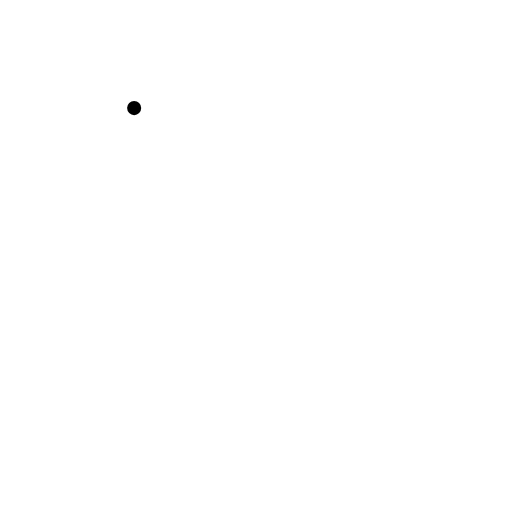
t = 0.00 s
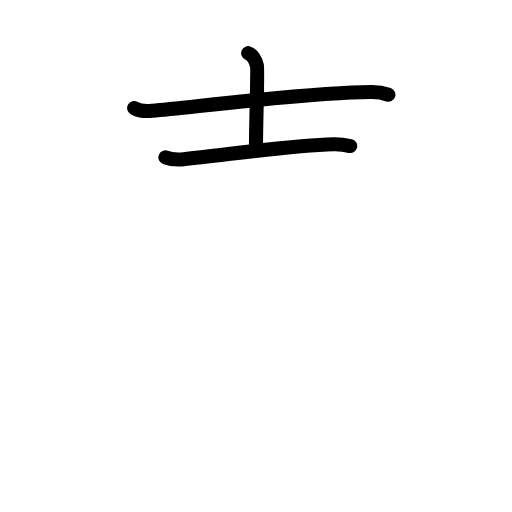
t = 2.42 s
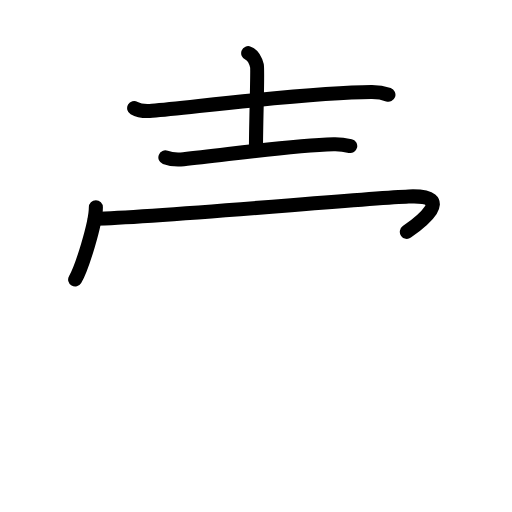
t = 4.88 s
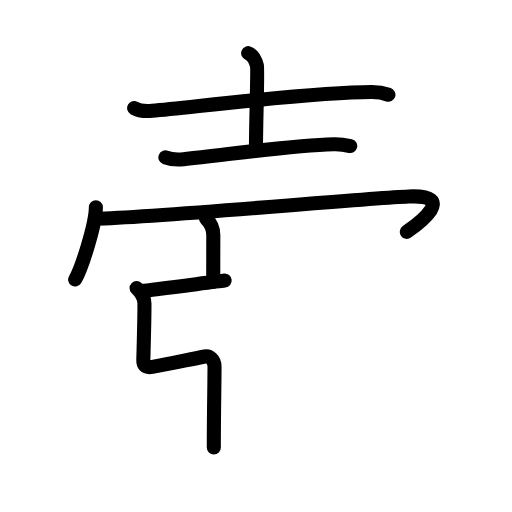
t = 7.21 s
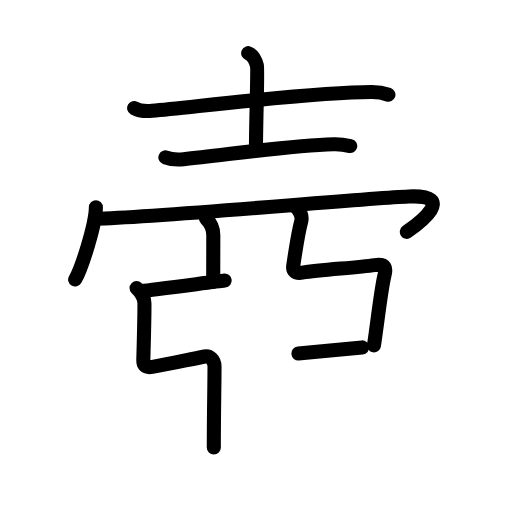
t = 9.75 s
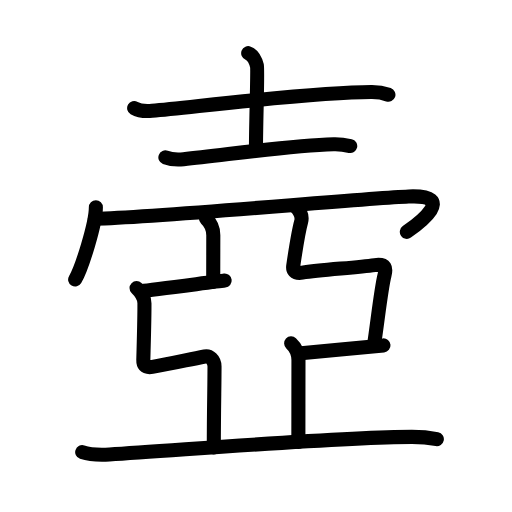
t = 12.00 s

The animated SVG that drew these frames (rendered in a browser with its animation timeline set to each time). Animation: 43 SMIL elements (animate=43); one cycle of 12.00 s.

<?xml version="1.0" encoding="UTF-8"?>
<!--
AniKanjiVG is licensed by CC-BY-SA Paul C. Sommerhoff (https://bitbucket.org/sommerhoff/anikanjivg).
AniKanjiVG uses KanjiVG which is licensed by CC-BY-SA Ulrich Apel (http://kanjivg.tagaini.net).
See also http://creativecommons.org/licenses/by-sa/3.0/
-->
<svg xmlns:kvg='http://kanjivg.tagaini.net' xmlns='http://www.w3.org/2000/svg' width='109' height='109' viewBox='0 0 109 109' style='fill:none;stroke:#000000;stroke-width:3;stroke-linecap:round;stroke-linejoin:round;' id="kvg:kanji_058fa"><g id="kvg:058fa" kvg:element="壺"><g id="kvg:058fa-g1" kvg:element="士" kvg:variant="true" kvg:original="土" kvg:position="top" kvg:radical="general"><path id="kvg:058fa-s1" kvg:type="㇐" d="M28.56,23.01c1,0.58,2.83,0.67,3.83,0.58c10.4-0.97,34.92-4.03,46.8-3.99c1.67,0.01,2.67,0.28,3.5,0.57"><animate attributeName="d" begin="0.0s" dur="0.3333333333333333s" from="M28.56,23.01C28.56,23.01,28.56,23.01,28.56,23.01" to="M28.56,23.01c1,0.58,2.83,0.67,3.83,0.58" />
<animate attributeName="d" begin="0.3333333333333333s" dur="0.3333333333333333s" from="M28.56,23.01c1,0.58,2.83,0.67,3.83,0.58c0,0,0,0,0,0,0" to="M28.56,23.01c1,0.58,2.83,0.67,3.83,0.58c10.4-0.97,34.92-4.03,46.8-3.99" />
<animate attributeName="d" begin="0.6666666666666666s" dur="0.3333333333333333s" from="M28.56,23.01c1,0.58,2.83,0.67,3.83,0.58c10.4-0.97,34.92-4.03,46.8-3.99c0,0,0,0,0,0,0" to="M28.56,23.01c1,0.58,2.83,0.67,3.83,0.58c10.4-0.97,34.92-4.03,46.8-3.99c1.67,0.01,2.67,0.28,3.5,0.57" />
</path>
<path id="kvg:058fa-s2" kvg:type="㇑" d="M52.84,11.32c1.03,0.41,1.65,1.86,1.86,2.68c0.21,0.83-0.21,12-0.21,17.81"><animate attributeName="d" begin="1.0s" dur="0.5s" from="M52.84,11.32C52.84,11.32,52.84,11.32,52.84,11.32" to="M52.84,11.32c1.03,0.41,1.65,1.86,1.86,2.68" />
<animate attributeName="d" begin="1.5s" dur="0.5s" from="M52.84,11.32c1.03,0.41,1.65,1.86,1.86,2.68c0,0,0,0,0,0,0" to="M52.84,11.32c1.03,0.41,1.65,1.86,1.86,2.68c0.21,0.83-0.21,12-0.21,17.81" />
<animate attributeName="d" begin="0s" dur="1.0s" from="M-100,-100" to="M-100,-100" />
</path>
<path id="kvg:058fa-s3" kvg:type="㇐" d="M35.21,33.5c1.01,0.38,2.87,0.48,3.88,0.38C48,33,61.5,31,71.02,30.72c1.68-0.05,2.7,0.18,3.54,0.37"><animate attributeName="d" begin="2.0s" dur="0.3333333333333333s" from="M35.21,33.5C35.21,33.5,35.21,33.5,35.21,33.5" to="M35.21,33.5c1.01,0.38,2.87,0.48,3.88,0.38" />
<animate attributeName="d" begin="2.3333333333333335s" dur="0.3333333333333333s" from="M35.21,33.5c1.01,0.38,2.87,0.48,3.88,0.38c0,0,0,0,0,0,0" to="M35.21,33.5c1.01,0.38,2.87,0.48,3.88,0.38C48,33,61.5,31,71.02,30.72" />
<animate attributeName="d" begin="2.6666666666666665s" dur="0.3333333333333333s" from="M35.21,33.5c1.01,0.38,2.87,0.48,3.88,0.38C48,33,61.5,31,71.02,30.72c0,0,0,0,0,0,0" to="M35.21,33.5c1.01,0.38,2.87,0.48,3.88,0.38C48,33,61.5,31,71.02,30.72c1.68-0.05,2.7,0.18,3.54,0.37" />
<animate attributeName="d" begin="0s" dur="2.0s" from="M-100,-100" to="M-100,-100" />
</path>
</g>
<g id="kvg:058fa-g2" kvg:element="亞" kvg:variant="true" kvg:position="bottom"><g id="kvg:058fa-g3" kvg:element="冖"><path id="kvg:058fa-s4" kvg:type="㇔" d="M20.41,44.13c0,3.48-3.03,13.05-4.41,15.37"><animate attributeName="d" begin="3.0s" dur="1.0s" from="M20.41,44.13C20.41,44.13,20.41,44.13,20.41,44.13" to="M20.41,44.13c0,3.48-3.03,13.05-4.41,15.37" />
<animate attributeName="d" begin="0s" dur="3.0s" from="M-100,-100" to="M-100,-100" />
</path>
<g id="kvg:058fa-g4" kvg:element="二" kvg:part="1" kvg:variant="true"><path id="kvg:058fa-s5" kvg:type="㇖" d="M20.2,46.57c14.05-0.32,56.55-4.32,66.8-4.74c10.43-0.43,2.21,5.7-0.39,7.53"><animate attributeName="d" begin="4.0s" dur="0.5s" from="M20.2,46.57C20.2,46.57,20.2,46.57,20.2,46.57" to="M20.2,46.57c14.05-0.32,56.55-4.32,66.8-4.74" />
<animate attributeName="d" begin="4.5s" dur="0.5s" from="M20.2,46.57c14.05-0.32,56.55-4.32,66.8-4.74c0,0,0,0,0,0,0" to="M20.2,46.57c14.05-0.32,56.55-4.32,66.8-4.74c10.43-0.43,2.21,5.7-0.39,7.53" />
<animate attributeName="d" begin="0s" dur="4.0s" from="M-100,-100" to="M-100,-100" />
</path>
</g>
</g>
<path id="kvg:058fa-s6" kvg:type="㇑" d="M43.85,46.51c0.87,0.81,1.56,2.14,1.56,3.56c0,3.24-0.02,5.54-0.02,9.94"><animate attributeName="d" begin="5.0s" dur="0.5s" from="M43.85,46.51C43.85,46.51,43.85,46.51,43.85,46.51" to="M43.85,46.51c0.87,0.81,1.56,2.14,1.56,3.56" />
<animate attributeName="d" begin="5.5s" dur="0.5s" from="M43.85,46.51c0.87,0.81,1.56,2.14,1.56,3.56c0,0,0,0,0,0,0" to="M43.85,46.51c0.87,0.81,1.56,2.14,1.56,3.56c0,3.24-0.02,5.54-0.02,9.94" />
<animate attributeName="d" begin="0s" dur="5.0s" from="M-100,-100" to="M-100,-100" />
</path>
<path id="kvg:058fa-s7" kvg:type="㇐" d="M30.1,61.95c2.44-0.22,15.74-2,17.73-2.22"><animate attributeName="d" begin="6.0s" dur="1.0s" from="M30.1,61.95C30.1,61.95,30.1,61.95,30.1,61.95" to="M30.1,61.95c2.44-0.22,15.74-2,17.73-2.22" />
<animate attributeName="d" begin="0s" dur="6.0s" from="M-100,-100" to="M-100,-100" />
</path>
<path id="kvg:058fa-s8" kvg:type="㇅" d="M29.07,61.33c0.95,0.94,1.67,1.9,1.68,3.22c0.03,2.78-0.14,8.26-0.24,12.09c-0.02,0.83,0.17,1.74,1.93,1.46c3.98-0.64,7.07-1.41,11.15-2.21c1.02-0.2,2.08,0.67,2.08,2.15c0,4.08-0.15,9.23-0.15,17.21"><animate attributeName="d" begin="7.0s" dur="0.16666666666666666s" from="M29.07,61.33C29.07,61.33,29.07,61.33,29.07,61.33" to="M29.07,61.33c0.95,0.94,1.67,1.9,1.68,3.22" />
<animate attributeName="d" begin="7.166666666666667s" dur="0.16666666666666666s" from="M29.07,61.33c0.95,0.94,1.67,1.9,1.68,3.22c0,0,0,0,0,0,0" to="M29.07,61.33c0.95,0.94,1.67,1.9,1.68,3.22c0.03,2.78-0.14,8.26-0.24,12.09" />
<animate attributeName="d" begin="7.333333333333333s" dur="0.16666666666666666s" from="M29.07,61.33c0.95,0.94,1.67,1.9,1.68,3.22c0.03,2.78-0.14,8.26-0.24,12.09c0,0,0,0,0,0,0" to="M29.07,61.33c0.95,0.94,1.67,1.9,1.68,3.22c0.03,2.78-0.14,8.26-0.24,12.09c-0.02,0.83,0.17,1.74,1.93,1.46" />
<animate attributeName="d" begin="7.5s" dur="0.16666666666666666s" from="M29.07,61.33c0.95,0.94,1.67,1.9,1.68,3.22c0.03,2.78-0.14,8.26-0.24,12.09c-0.02,0.83,0.17,1.74,1.93,1.46c0,0,0,0,0,0,0" to="M29.07,61.33c0.95,0.94,1.67,1.9,1.68,3.22c0.03,2.78-0.14,8.26-0.24,12.09c-0.02,0.83,0.17,1.74,1.93,1.46c3.98-0.64,7.07-1.41,11.15-2.21" />
<animate attributeName="d" begin="7.666666666666667s" dur="0.16666666666666666s" from="M29.07,61.33c0.95,0.94,1.67,1.9,1.68,3.22c0.03,2.78-0.14,8.26-0.24,12.09c-0.02,0.83,0.17,1.74,1.93,1.46c3.98-0.64,7.07-1.41,11.15-2.21c0,0,0,0,0,0,0" to="M29.07,61.33c0.95,0.94,1.67,1.9,1.68,3.22c0.03,2.78-0.14,8.26-0.24,12.09c-0.02,0.83,0.17,1.74,1.93,1.46c3.98-0.64,7.07-1.41,11.15-2.21c1.02-0.2,2.08,0.67,2.08,2.15" />
<animate attributeName="d" begin="7.833333333333333s" dur="0.16666666666666666s" from="M29.07,61.33c0.95,0.94,1.67,1.9,1.68,3.22c0.03,2.78-0.14,8.26-0.24,12.09c-0.02,0.83,0.17,1.74,1.93,1.46c3.98-0.64,7.07-1.41,11.15-2.21c1.02-0.2,2.08,0.67,2.08,2.15c0,0,0,0,0,0,0" to="M29.07,61.33c0.95,0.94,1.67,1.9,1.68,3.22c0.03,2.78-0.14,8.26-0.24,12.09c-0.02,0.83,0.17,1.74,1.93,1.46c3.98-0.64,7.07-1.41,11.15-2.21c1.02-0.2,2.08,0.67,2.08,2.15c0,4.08-0.15,9.23-0.15,17.21" />
<animate attributeName="d" begin="0s" dur="7.0s" from="M-100,-100" to="M-100,-100" />
</path>
<path id="kvg:058fa-s9" kvg:type="㇅" d="M62.93,43.99c0.95,0.94,1.52,1.95,1.18,3.22c-0.62,2.29-1.12,5.54-1.68,9.37c-0.12,0.82,0.17,1.74,1.93,1.46c3.98-0.63,11.3-1.02,15.42-1.6c2.44-0.34,2.45,0.72,2.08,2.15c-0.72,2.75-1.51,10.13-2.25,14.94"><animate attributeName="d" begin="8.0s" dur="0.16666666666666666s" from="M62.93,43.99C62.93,43.99,62.93,43.99,62.93,43.99" to="M62.93,43.99c0.95,0.94,1.52,1.95,1.18,3.22" />
<animate attributeName="d" begin="8.166666666666666s" dur="0.16666666666666666s" from="M62.93,43.99c0.95,0.94,1.52,1.95,1.18,3.22c0,0,0,0,0,0,0" to="M62.93,43.99c0.95,0.94,1.52,1.95,1.18,3.22c-0.62,2.29-1.12,5.54-1.68,9.37" />
<animate attributeName="d" begin="8.333333333333334s" dur="0.16666666666666666s" from="M62.93,43.99c0.95,0.94,1.52,1.95,1.18,3.22c-0.62,2.29-1.12,5.54-1.68,9.37c0,0,0,0,0,0,0" to="M62.93,43.99c0.95,0.94,1.52,1.95,1.18,3.22c-0.62,2.29-1.12,5.54-1.68,9.37c-0.12,0.82,0.17,1.74,1.93,1.46" />
<animate attributeName="d" begin="8.5s" dur="0.16666666666666666s" from="M62.93,43.99c0.95,0.94,1.52,1.95,1.18,3.22c-0.62,2.29-1.12,5.54-1.68,9.37c-0.12,0.82,0.17,1.74,1.93,1.46c0,0,0,0,0,0,0" to="M62.93,43.99c0.95,0.94,1.52,1.95,1.18,3.22c-0.62,2.29-1.12,5.54-1.68,9.37c-0.12,0.82,0.17,1.74,1.93,1.46c3.98-0.63,11.3-1.02,15.42-1.6" />
<animate attributeName="d" begin="8.666666666666666s" dur="0.16666666666666666s" from="M62.93,43.99c0.95,0.94,1.52,1.95,1.18,3.22c-0.62,2.29-1.12,5.54-1.68,9.37c-0.12,0.82,0.17,1.74,1.93,1.46c3.98-0.63,11.3-1.02,15.42-1.6c0,0,0,0,0,0,0" to="M62.93,43.99c0.95,0.94,1.52,1.95,1.18,3.22c-0.62,2.29-1.12,5.54-1.68,9.37c-0.12,0.82,0.17,1.74,1.93,1.46c3.98-0.63,11.3-1.02,15.42-1.6c2.44-0.34,2.45,0.72,2.08,2.15" />
<animate attributeName="d" begin="8.833333333333334s" dur="0.16666666666666666s" from="M62.93,43.99c0.95,0.94,1.52,1.95,1.18,3.22c-0.62,2.29-1.12,5.54-1.68,9.37c-0.12,0.82,0.17,1.74,1.93,1.46c3.98-0.63,11.3-1.02,15.42-1.6c2.44-0.34,2.45,0.72,2.08,2.15c0,0,0,0,0,0,0" to="M62.93,43.99c0.95,0.94,1.52,1.95,1.18,3.22c-0.62,2.29-1.12,5.54-1.68,9.37c-0.12,0.82,0.17,1.74,1.93,1.46c3.98-0.63,11.3-1.02,15.42-1.6c2.44-0.34,2.45,0.72,2.08,2.15c-0.72,2.75-1.51,10.13-2.25,14.94" />
<animate attributeName="d" begin="0s" dur="8.0s" from="M-100,-100" to="M-100,-100" />
</path>
<path id="kvg:058fa-s10" kvg:type="㇐" d="M63.52,75.25c2.44-0.22,16.13-1.5,18.12-1.72"><animate attributeName="d" begin="9.0s" dur="1.0s" from="M63.52,75.25C63.52,75.25,63.52,75.25,63.52,75.25" to="M63.52,75.25c2.44-0.22,16.13-1.5,18.12-1.72" />
<animate attributeName="d" begin="0s" dur="9.0s" from="M-100,-100" to="M-100,-100" />
</path>
<path id="kvg:058fa-s11" kvg:type="㇑" d="M61.98,73.1c0.87,0.81,1.56,2.14,1.56,3.56c0,3.24-0.02,13.02-0.02,17.42"><animate attributeName="d" begin="10.0s" dur="0.5s" from="M61.98,73.1C61.98,73.1,61.98,73.1,61.98,73.1" to="M61.98,73.1c0.87,0.81,1.56,2.14,1.56,3.56" />
<animate attributeName="d" begin="10.5s" dur="0.5s" from="M61.98,73.1c0.87,0.81,1.56,2.14,1.56,3.56c0,0,0,0,0,0,0" to="M61.98,73.1c0.87,0.81,1.56,2.14,1.56,3.56c0,3.24-0.02,13.02-0.02,17.42" />
<animate attributeName="d" begin="0s" dur="10.0s" from="M-100,-100" to="M-100,-100" />
</path>
<g id="kvg:058fa-g5" kvg:element="二" kvg:part="2" kvg:variant="true"><path id="kvg:058fa-s12" kvg:type="㇐" d="M17.5,96.25c1.51,0.5,4.29,0.59,5.8,0.5c16.2-1,49.7-3.75,64.4-3.74c2.52,0,4.04,0.24,5.3,0.49"><animate attributeName="d" begin="11.0s" dur="0.3333333333333333s" from="M17.5,96.25C17.5,96.25,17.5,96.25,17.5,96.25" to="M17.5,96.25c1.51,0.5,4.29,0.59,5.8,0.5" />
<animate attributeName="d" begin="11.333333333333334s" dur="0.3333333333333333s" from="M17.5,96.25c1.51,0.5,4.29,0.59,5.8,0.5c0,0,0,0,0,0,0" to="M17.5,96.25c1.51,0.5,4.29,0.59,5.8,0.5c16.2-1,49.7-3.75,64.4-3.74" />
<animate attributeName="d" begin="11.666666666666666s" dur="0.3333333333333333s" from="M17.5,96.25c1.51,0.5,4.29,0.59,5.8,0.5c16.2-1,49.7-3.75,64.4-3.74c0,0,0,0,0,0,0" to="M17.5,96.25c1.51,0.5,4.29,0.59,5.8,0.5c16.2-1,49.7-3.75,64.4-3.74c2.52,0,4.04,0.24,5.3,0.49" />
<animate attributeName="d" begin="0s" dur="11.0s" from="M-100,-100" to="M-100,-100" />
</path>
</g>
</g>
</g>
</svg>
